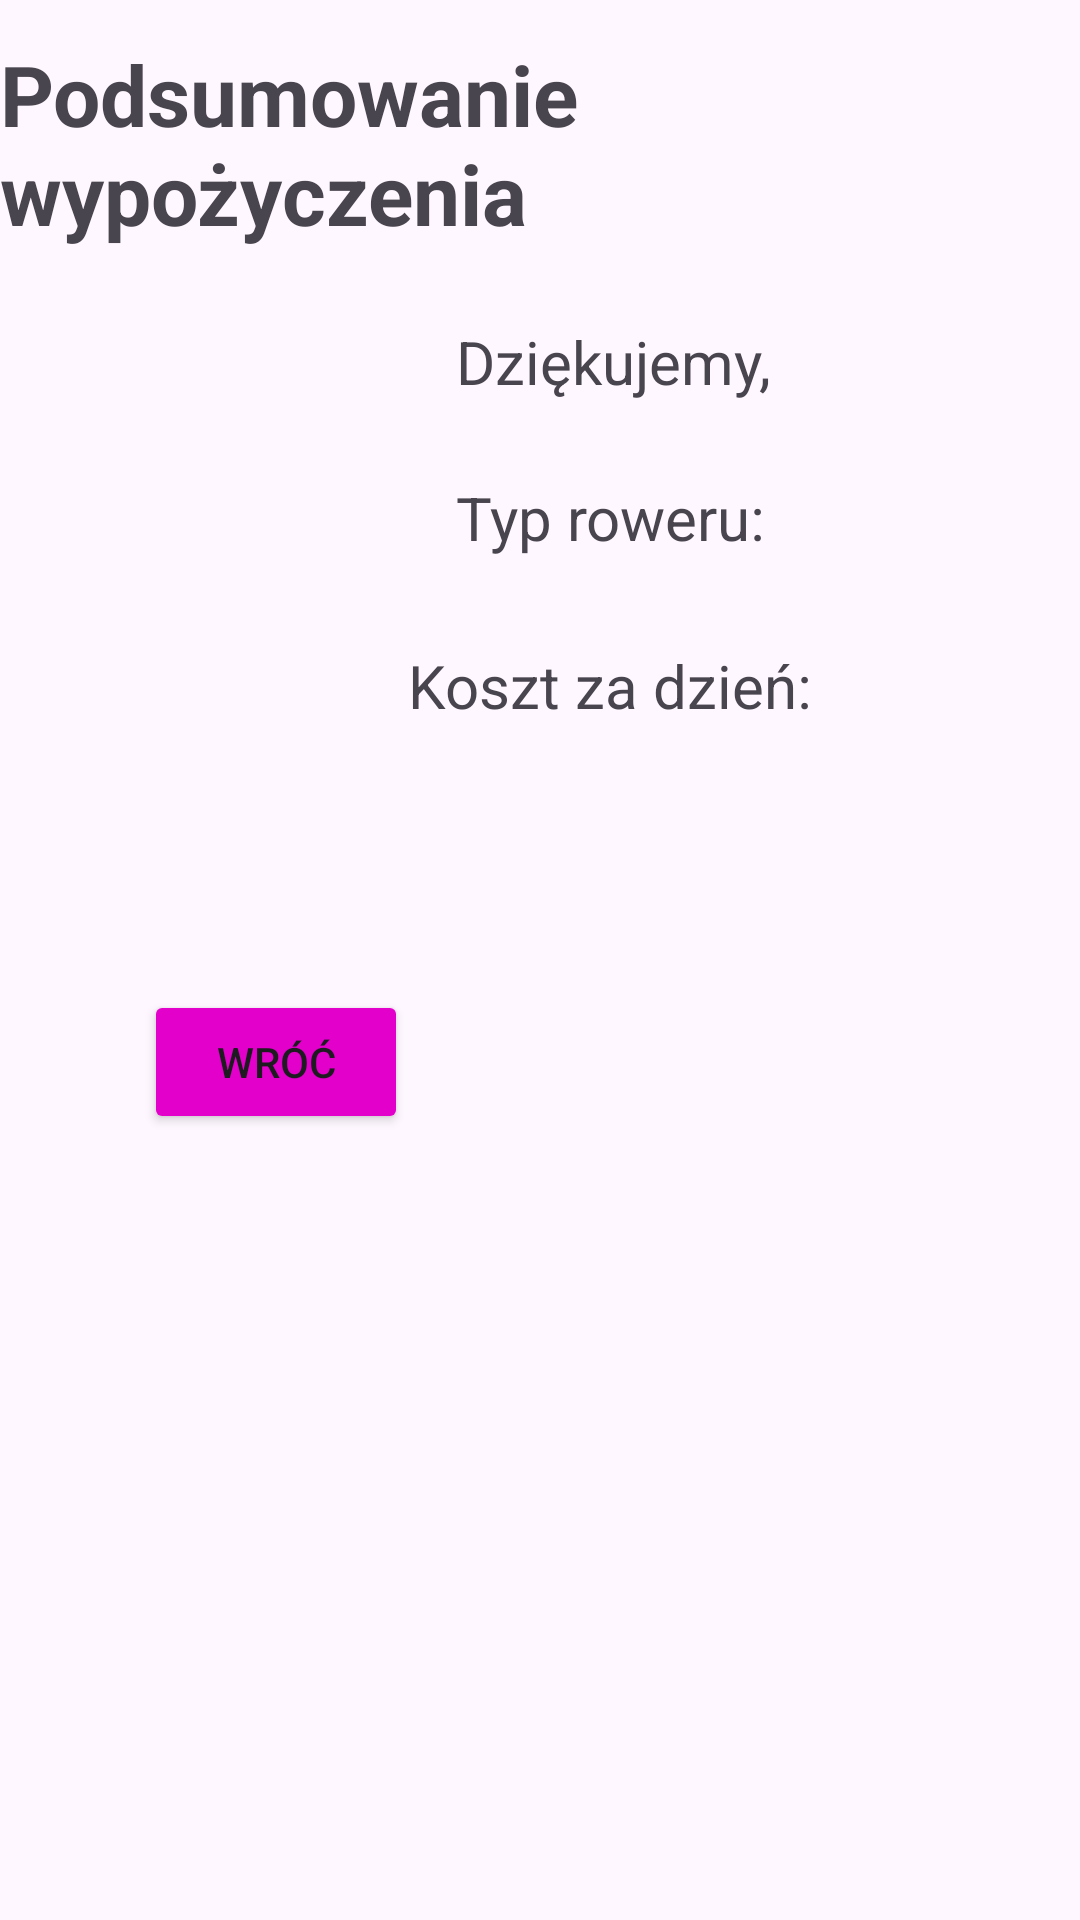

Layout XML and referenced resources for this Android screen:
<!-- AndroidManifest.xml: application theme Theme.Rowery -->
<!-- res/layout/activity_main2.xml -->
<?xml version="1.0" encoding="utf-8"?>
<androidx.constraintlayout.widget.ConstraintLayout xmlns:android="http://schemas.android.com/apk/res/android"
    xmlns:app="http://schemas.android.com/apk/res-auto"
    xmlns:tools="http://schemas.android.com/tools"
    android:id="@+id/main"
    android:layout_width="match_parent"
    android:layout_height="match_parent"
    tools:context=".MainActivity2">

    <TextView
        android:id="@+id/textView3"
        android:layout_width="wrap_content"
        android:layout_height="wrap_content"
        android:text="Podsumowanie wypożyczenia"
        android:textSize="28sp"
        android:textStyle="bold"
        app:layout_constraintBottom_toBottomOf="parent"
        app:layout_constraintEnd_toEndOf="parent"
        app:layout_constraintStart_toStartOf="parent"
        app:layout_constraintTop_toTopOf="parent"
        app:layout_constraintVertical_bias="0.022" />

    <TextView
        android:id="@+id/Dziekujemy"
        android:layout_width="wrap_content"
        android:layout_height="wrap_content"
        android:layout_marginStart="152dp"
        android:layout_marginTop="24dp"
        android:text="Dziękujemy,"
        android:textSize="20sp"
        app:layout_constraintStart_toStartOf="parent"
        app:layout_constraintTop_toBottomOf="@+id/textView3" />

    <TextView
        android:id="@+id/Typ"
        android:layout_width="wrap_content"
        android:layout_height="wrap_content"
        android:layout_marginStart="152dp"
        android:layout_marginTop="76dp"
        android:text="Typ roweru: "
        android:textSize="20sp"
        app:layout_constraintStart_toStartOf="parent"
        app:layout_constraintTop_toBottomOf="@+id/textView3" />

    <TextView
        android:id="@+id/typ"
        android:layout_width="wrap_content"
        android:layout_height="wrap_content"
        android:layout_marginStart="136dp"
        android:layout_marginTop="132dp"
        android:text="Koszt za dzień:"
        android:textSize="20sp"
        app:layout_constraintStart_toStartOf="parent"
        app:layout_constraintTop_toBottomOf="@+id/textView3" />

    <Button
        android:id="@+id/button"
        android:layout_width="wrap_content"
        android:layout_height="wrap_content"
        android:layout_marginStart="48dp"
        android:layout_marginTop="88dp"
        android:backgroundTint="#E400CB"
        android:text="WRÓĆ"
        app:layout_constraintStart_toStartOf="parent"
        app:layout_constraintTop_toBottomOf="@+id/typ" />
</androidx.constraintlayout.widget.ConstraintLayout>
<!-- resources referenced by this layout -->
<resources>
  <style name="Theme.Rowery" parent="Base.Theme.Rowery" />
  <style name="Base.Theme.Rowery" parent="Theme.Material3.DayNight.NoActionBar">
          
          
      </style>
</resources>
